Dataset: dataset (GitHub, springboardmentor27300a/AI-Powered-Food-Freshness-Detection-and-Predictive-Shelf-Life-Monitoring-Platform). Classes: fresh, less fresh, rotten.

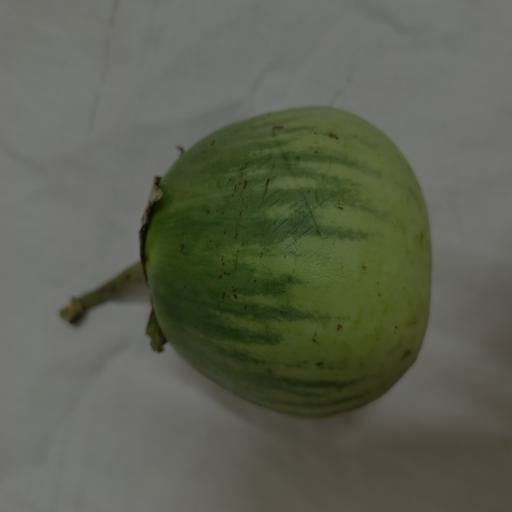
Label: less fresh

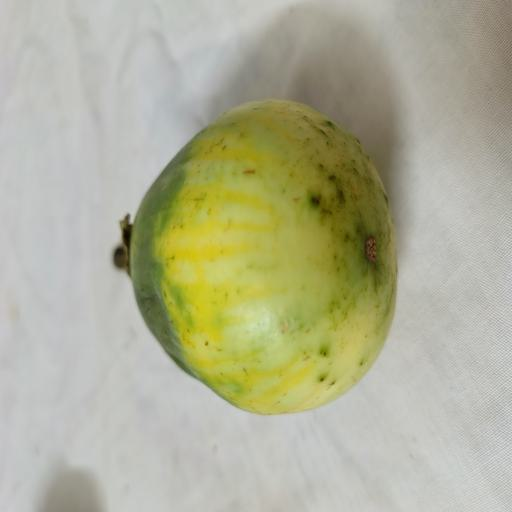
Label: less fresh

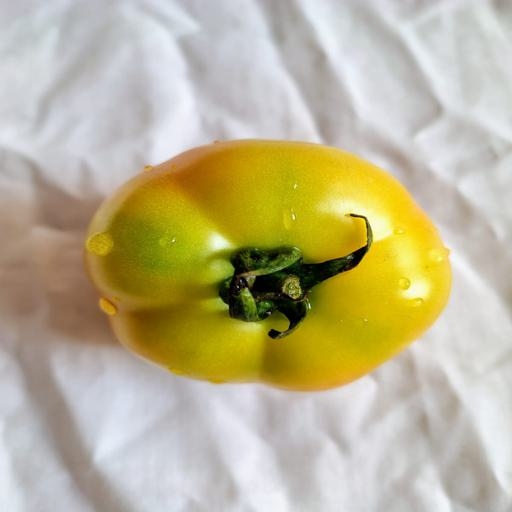
Label: fresh

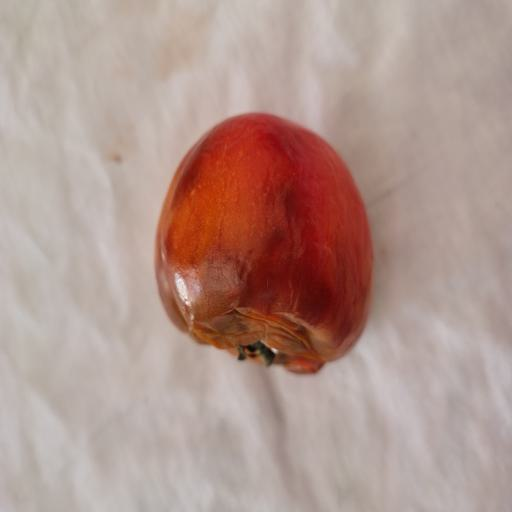
Label: rotten

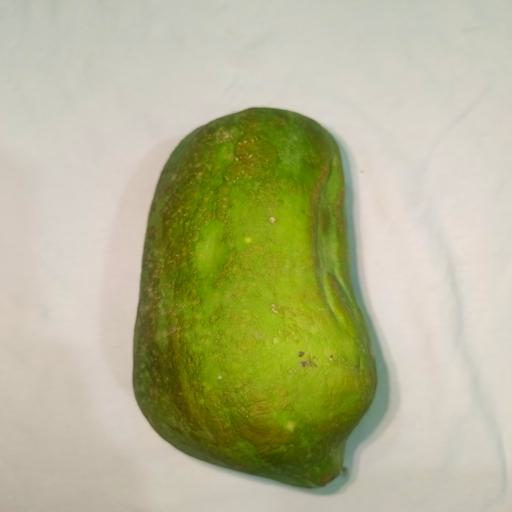
Label: fresh

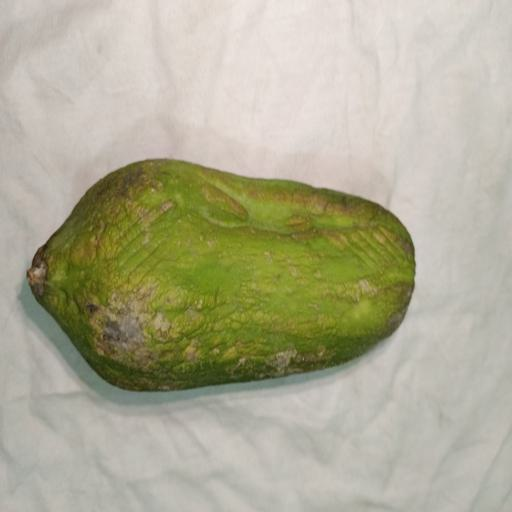
Label: rotten
